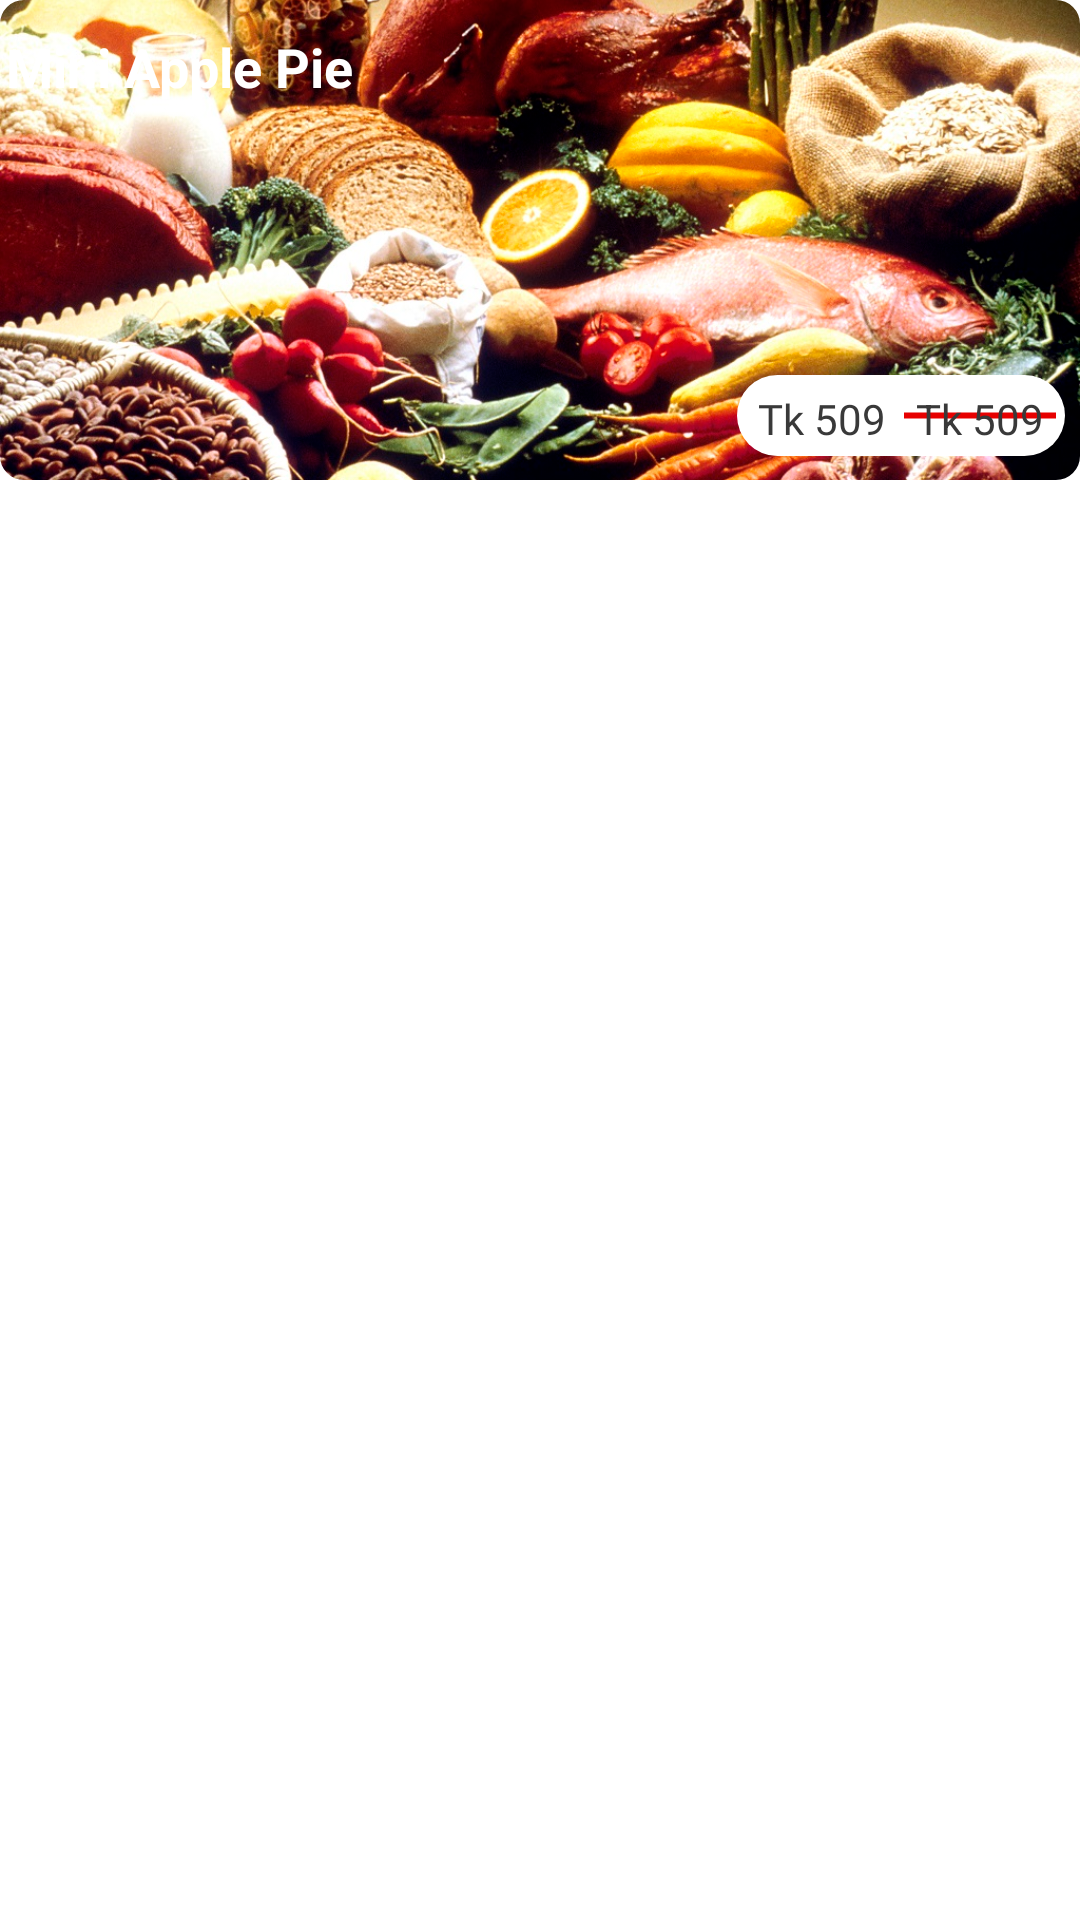

The Android layout XML behind this screen, and the referenced resources:
<!-- AndroidManifest.xml: application theme Theme.HatpeonFood -->
<!-- res/layout/menu_child.xml -->
<?xml version="1.0" encoding="utf-8"?>
<androidx.constraintlayout.widget.ConstraintLayout xmlns:android="http://schemas.android.com/apk/res/android"
    xmlns:app="http://schemas.android.com/apk/res-auto"
    xmlns:tools="http://schemas.android.com/tools"
    android:layout_width="match_parent"
    android:layout_height="wrap_content"
    android:id="@+id/next"
    android:layout_margin="5dp"
    android:orientation="vertical"
    android:gravity="center">

    <com.google.android.material.imageview.ShapeableImageView
        android:id="@+id/imageItem"
        android:layout_width="match_parent"
        android:layout_height="160dp"
        android:scaleType="centerCrop"
        app:layout_constraintStart_toStartOf="parent"
        app:layout_constraintTop_toTopOf="parent"
        app:shapeAppearance="@style/menuImage"
        app:srcCompat="@drawable/food" />
            <View
                android:id="@+id/image"
                android:layout_width="match_parent"
                app:layout_constraintEnd_toEndOf="parent"
                app:layout_constraintStart_toStartOf="parent"
                app:layout_constraintTop_toTopOf="parent"
                android:layout_height="160dp"/>

    <RelativeLayout
        android:layout_width="wrap_content"
        app:layout_constraintTop_toTopOf="parent"
        android:background="@drawable/round_shape"
        app:layout_constraintRight_toRightOf="parent"
        android:layout_marginTop="125dp"
        android:gravity="right"
        android:layout_marginRight="5dp"
        android:layout_height="27dp">

        <TextView
            android:id="@+id/offerPrice"
            android:layout_width="wrap_content"
            android:layout_height="wrap_content"
            android:layout_marginEnd="2dp"
            android:layout_marginRight="2dp"
            android:layout_toRightOf="@+id/price"
            android:background="@drawable/offer_text"
            android:padding="5dp"
            android:text="Tk 509"
            android:textColor="@color/shadow_black" />
        <TextView
            android:id="@+id/price"
            android:layout_width="wrap_content"
            android:layout_height="wrap_content"
            android:textColor="@color/shadow_black"
            android:text="Tk 509"
            android:padding="5dp"
            android:layout_marginStart="2dp"
            android:fontFamily="@font/roboto_bold"
            />

    </RelativeLayout>

            <TextView
                android:id="@+id/menuName"
                android:layout_width="150dp"
                android:layout_height="wrap_content"
                android:gravity="center_vertical"
                android:text="Mini Apple Pie"
                android:textColor="@color/white"
                android:textSize="18dp"
                android:layout_marginLeft="2dp"
                android:textStyle="bold"
                android:paddingEnd="5dp"
                android:layout_marginTop="10dp"
                app:layout_constraintStart_toStartOf="parent"
                app:layout_constraintTop_toTopOf="parent"/>

</androidx.constraintlayout.widget.ConstraintLayout>
<!-- resources referenced by this layout -->
<resources>
  <color name="shadow_black">#393939</color>
  <color name="white">#FFFFFFFF</color>
  <!-- drawable food: jpg bitmap (drawable, 391526 bytes) -->
  <!-- drawable offer_text (drawable) -->
  <?xml version="1.0" encoding="utf-8"?>
  <shape xmlns:android="http://schemas.android.com/apk/res/android"
      android:shape="line">
  
  
      <stroke android:width="2dp" android:color="#E70000"/>
  
  </shape>
  <!-- drawable round_shape (drawable) -->
  <shape xmlns:android="http://schemas.android.com/apk/res/android"
      android:shape="rectangle">
  
  
      <corners android:radius="20dp"/>
  
      <solid android:color="@color/white" />
  </shape>
  <style name="menuImage" parent="">
          <item name="cornerSizeTopLeft">5%</item>
          <item name="cornerSizeTopRight">5%</item>
          <item name="cornerSizeBottomLeft">5%</item>
          <item name="cornerSizeBottomRight">5%</item>
  
      </style>
  <style name="Theme.HatpeonFood" parent="Theme.MaterialComponents.Light.NoActionBar">
          
          <item name="colorPrimary">@color/purple_500</item>
          <item name="colorPrimaryVariant">@color/purple_700</item>
          <item name="colorOnPrimary">@color/white</item>
          
          <item name="colorSecondary">@color/teal_200</item>
          <item name="colorSecondaryVariant">@color/teal_700</item>
          <item name="colorOnSecondary">@color/black</item>
          
          <item name="android:statusBarColor" tools:targetApi="l">@color/theme_color</item>
          
  
      </style>
  <color name="purple_500">#FF6200EE</color>
  <color name="purple_700">#FF3700B3</color>
  <color name="teal_200">#FF03DAC5</color>
  <color name="teal_700">#FF018786</color>
  <color name="black">#FF000000</color>
  <color name="theme_color">#CF0662</color>
</resources>
